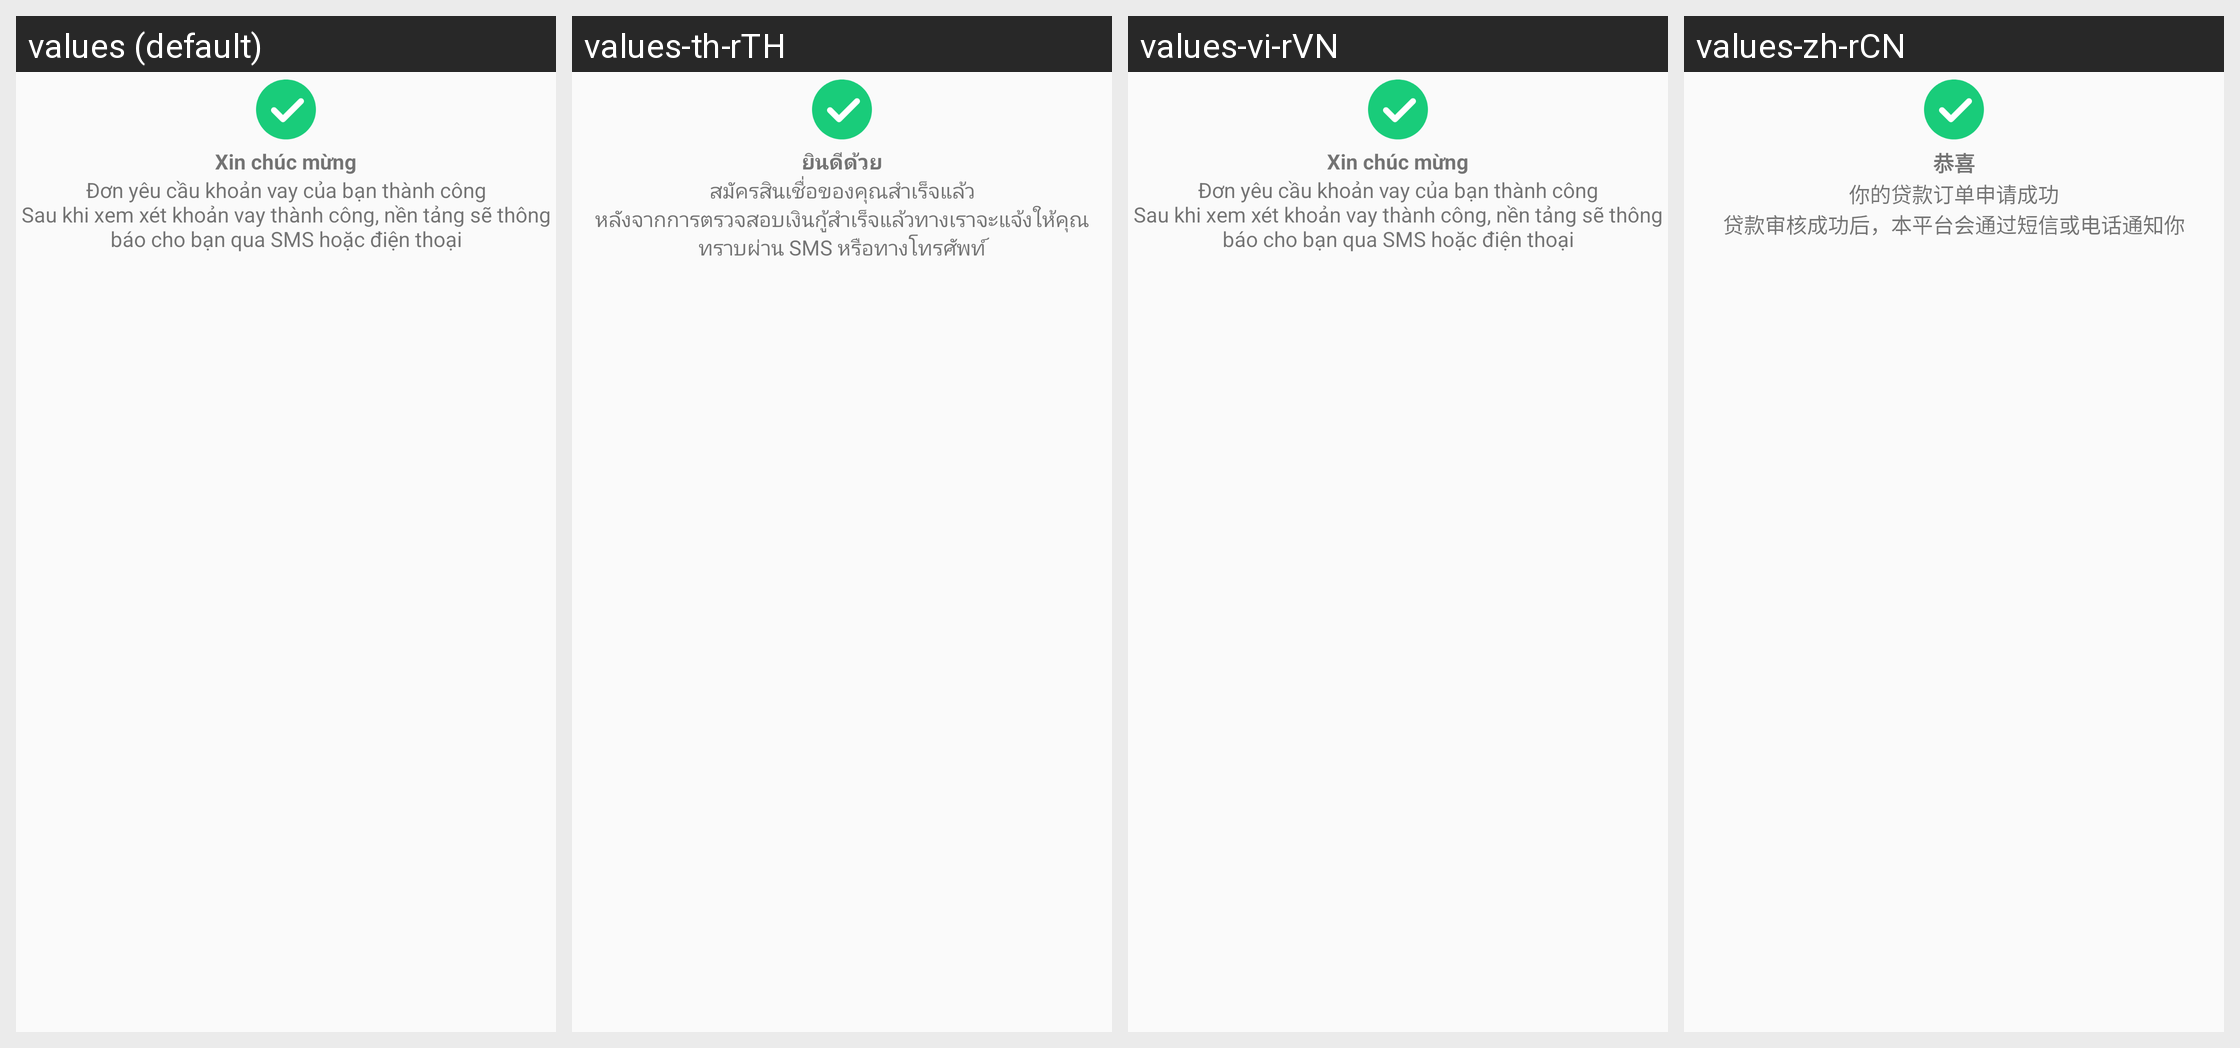

This grid shows one Android layout under several languages. Give, for every string resource on the screen, its name, the default text and each shown locale's text.
Android screen res/layout/layout_loan_status_dialog.xml rendered under 4 locales, left to right: values (default), values-th-rTH, values-vi-rVN, values-zh-rCN. Device: Nexus 5 (rendered at 1080×1920; each locale shown at half size, 540×960, under a caption strip naming it); theme AppTheme.
Strings drawn on this screen, with the default value and each locale's value (text and hints the layout hard-codes, and strings that could not be matched under every locale, appear in the picture but are not listed):

app_contralation
  values: Xin chúc mừng
  values-th-rTH: ยินดีด้วย
  values-vi-rVN: Xin chúc mừng
  values-zh-rCN: 恭喜

app_loan_success_tip
  values: Đơn yêu cầu khoản vay của bạn thành công
      Sau khi xem xét khoản vay thành công, nền tảng sẽ thông báo cho bạn qua SMS hoặc điện thoại
  values-th-rTH: สมัครสินเชื่อของคุณสำเร็จแล้ว
      หลังจากการตรวจสอบเงินกู้สำเร็จแล้วทางเราจะแจ้งให้คุณทราบผ่าน SMS หรือทางโทรศัพท์
  values-vi-rVN: Đơn yêu cầu khoản vay của bạn thành công
      Sau khi xem xét khoản vay thành công, nền tảng sẽ thông báo cho bạn qua SMS hoặc điện thoại
  values-zh-rCN: 你的贷款订单申请成功
      贷款审核成功后，本平台会通过短信或电话通知你
